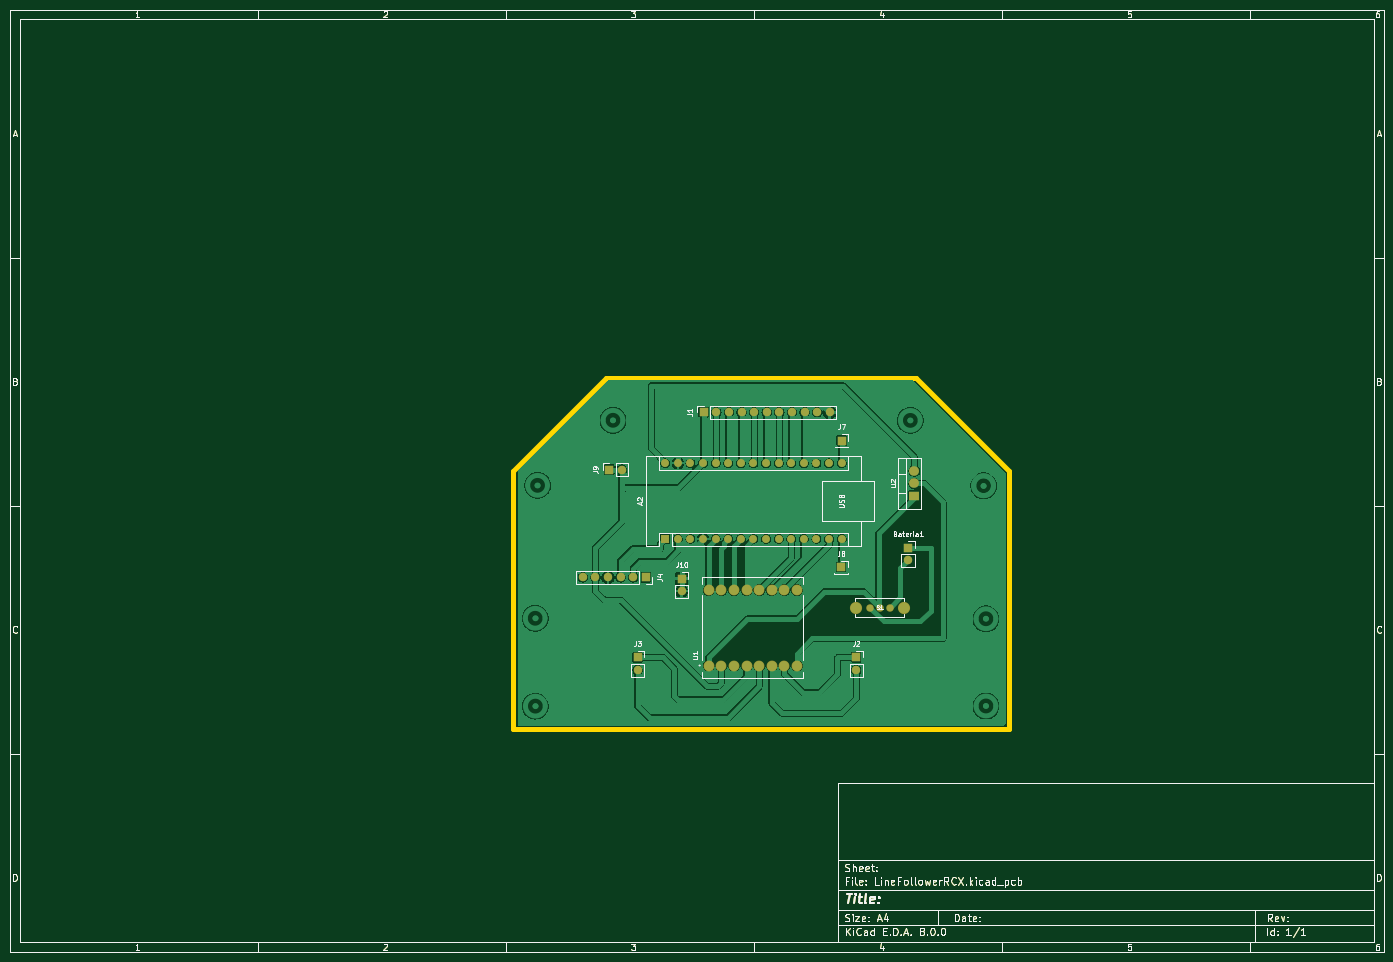
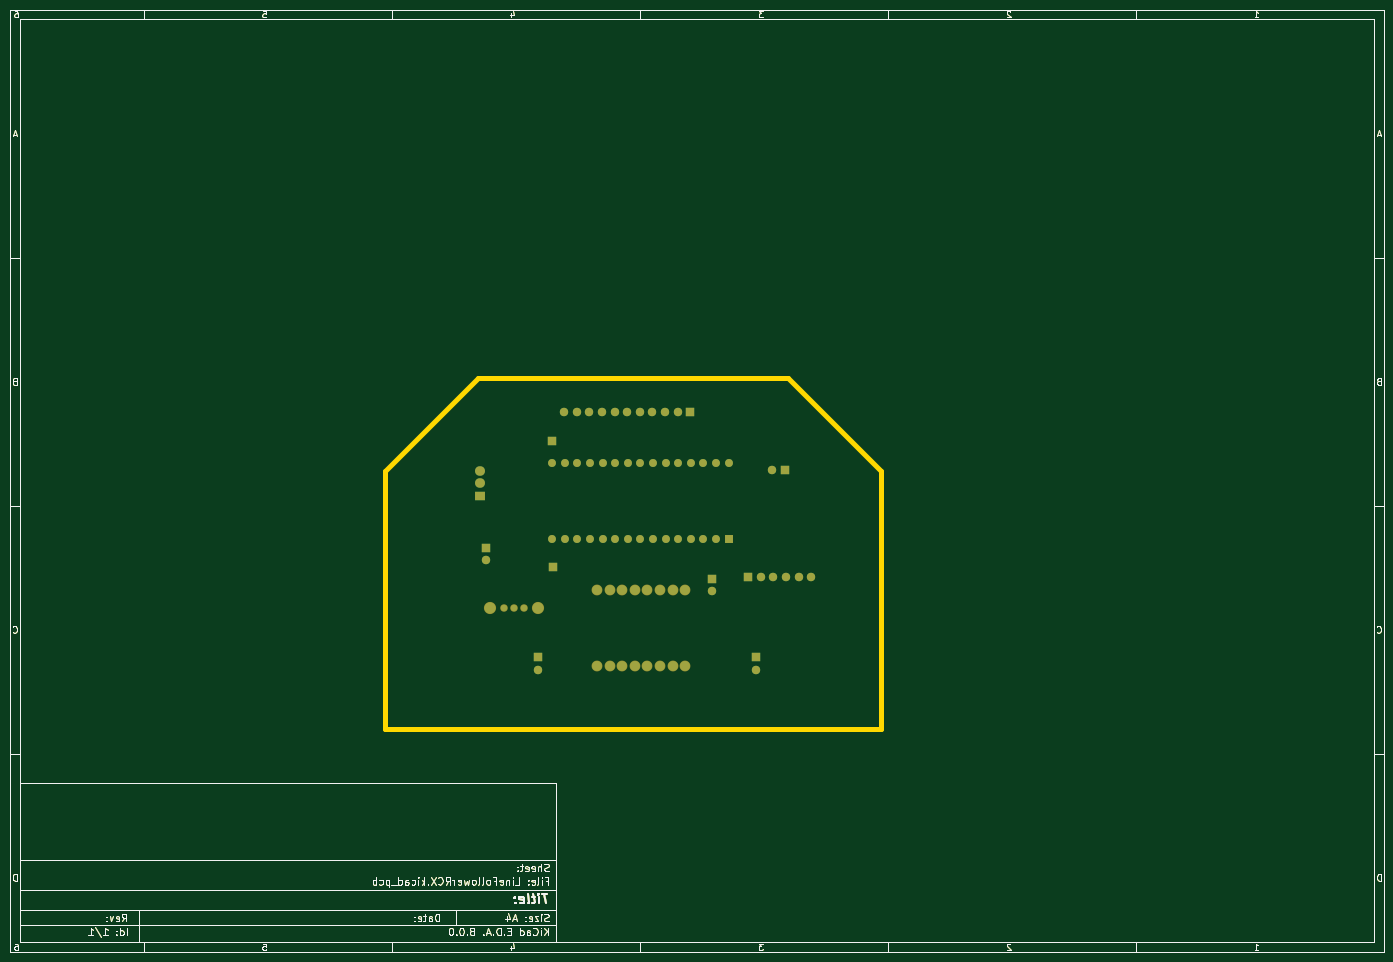
Circuit board: 9 layer files. Board 277.0 x 190.0 mm.
- bottom_copper: LineFollowerRCX-B_Cu.gbr (56045 bytes)
- bottom_mask: LineFollowerRCX-B_Mask.gbr (52480 bytes)
- paste: LineFollowerRCX-B_Paste.gbr (49766 bytes)
- bottom_silk: LineFollowerRCX-B_Silkscreen.gbr (49767 bytes)
- outline: LineFollowerRCX-Edge_Cuts.gbr (50273 bytes)
- top_copper: LineFollowerRCX-F_Cu.gbr (183832 bytes)
- top_mask: LineFollowerRCX-F_Mask.gbr (52480 bytes)
- paste: LineFollowerRCX-F_Paste.gbr (49766 bytes)
- top_silk: LineFollowerRCX-F_Silkscreen.gbr (72930 bytes)

=== bottom_copper: LineFollowerRCX-B_Cu.gbr (56045 bytes, source omitted) ===
=== bottom_mask: LineFollowerRCX-B_Mask.gbr (52480 bytes, source omitted) ===
=== paste: LineFollowerRCX-B_Paste.gbr (49766 bytes, source omitted) ===
=== bottom_silk: LineFollowerRCX-B_Silkscreen.gbr (49767 bytes, source omitted) ===
=== outline: LineFollowerRCX-Edge_Cuts.gbr (50273 bytes, source omitted) ===
=== top_copper: LineFollowerRCX-F_Cu.gbr (183832 bytes, source omitted) ===
=== top_mask: LineFollowerRCX-F_Mask.gbr (52480 bytes, source omitted) ===
=== paste: LineFollowerRCX-F_Paste.gbr (49766 bytes, source omitted) ===
=== top_silk: LineFollowerRCX-F_Silkscreen.gbr (72930 bytes, source omitted) ===
